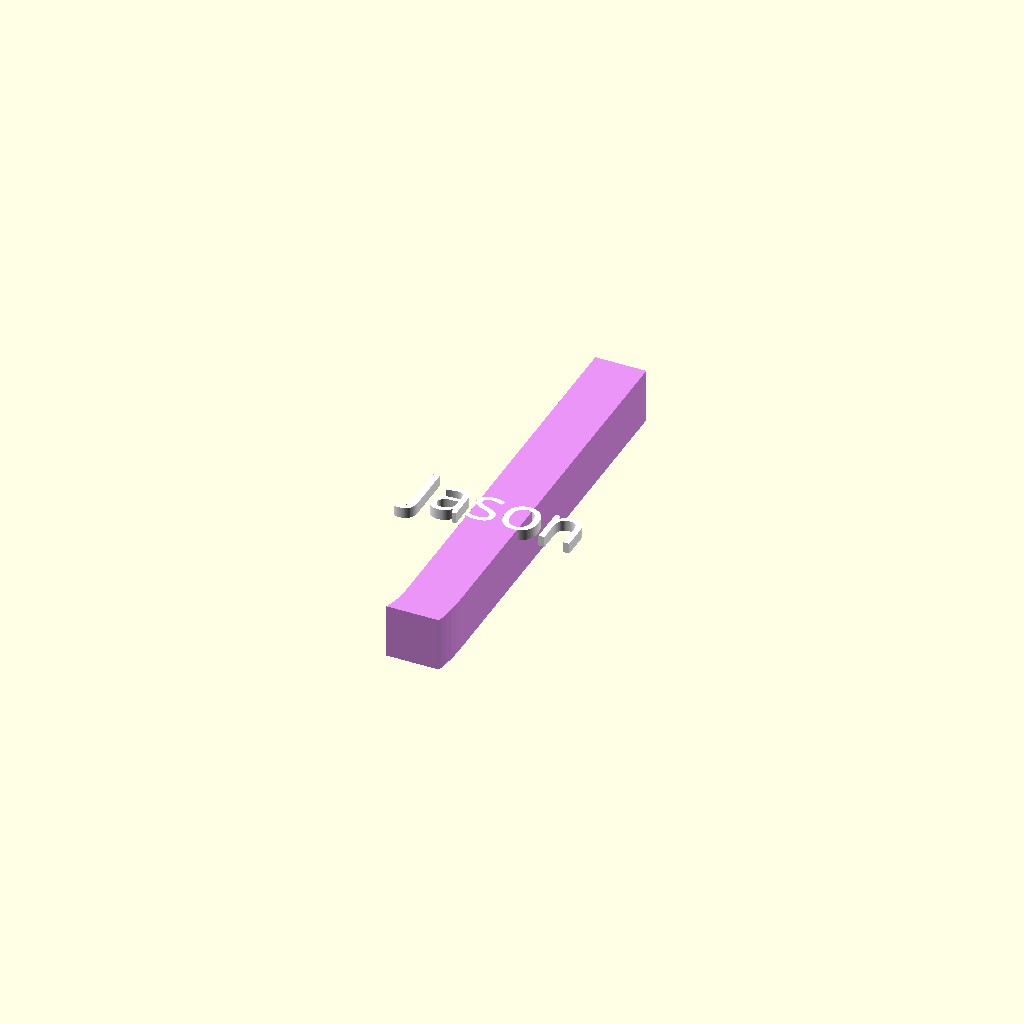
Cell 1: rendered with the file's own defaults.
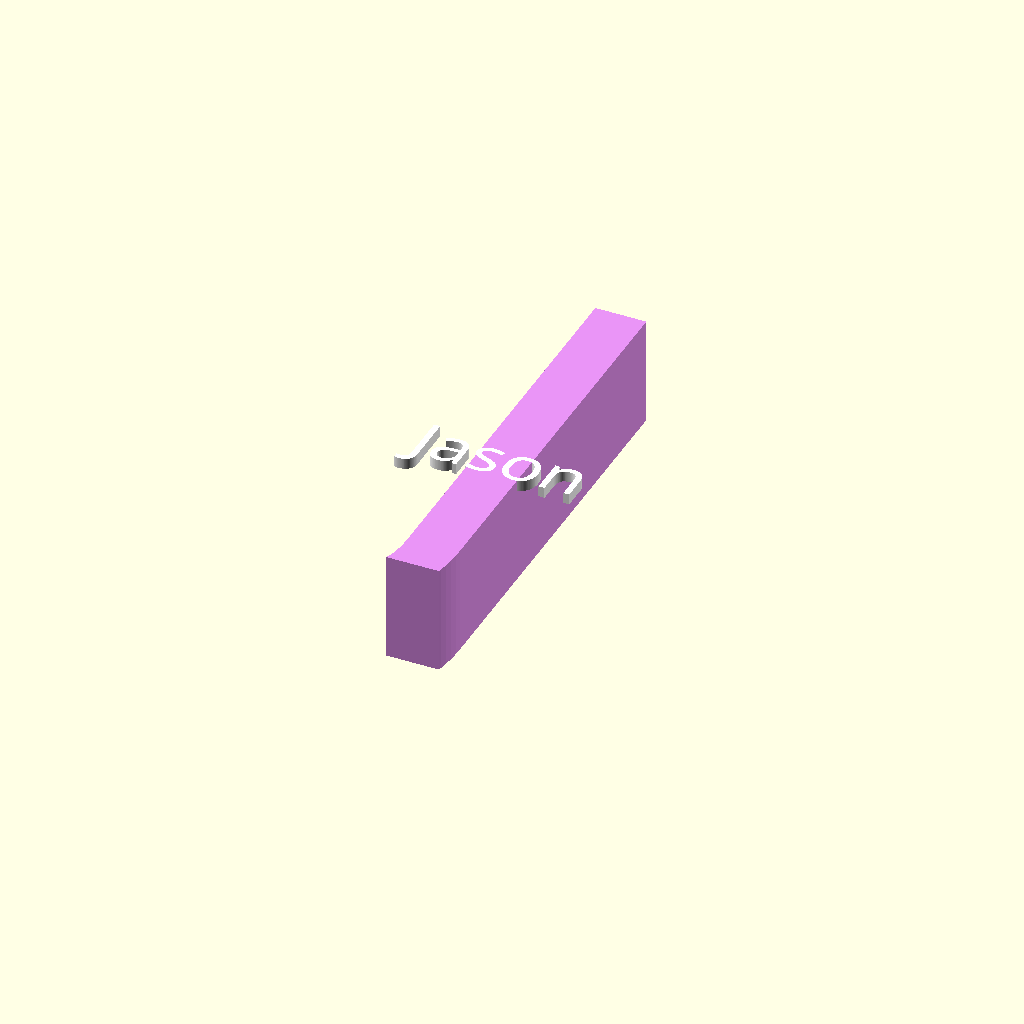
Cell 2: the same model with altezza_base = 40.
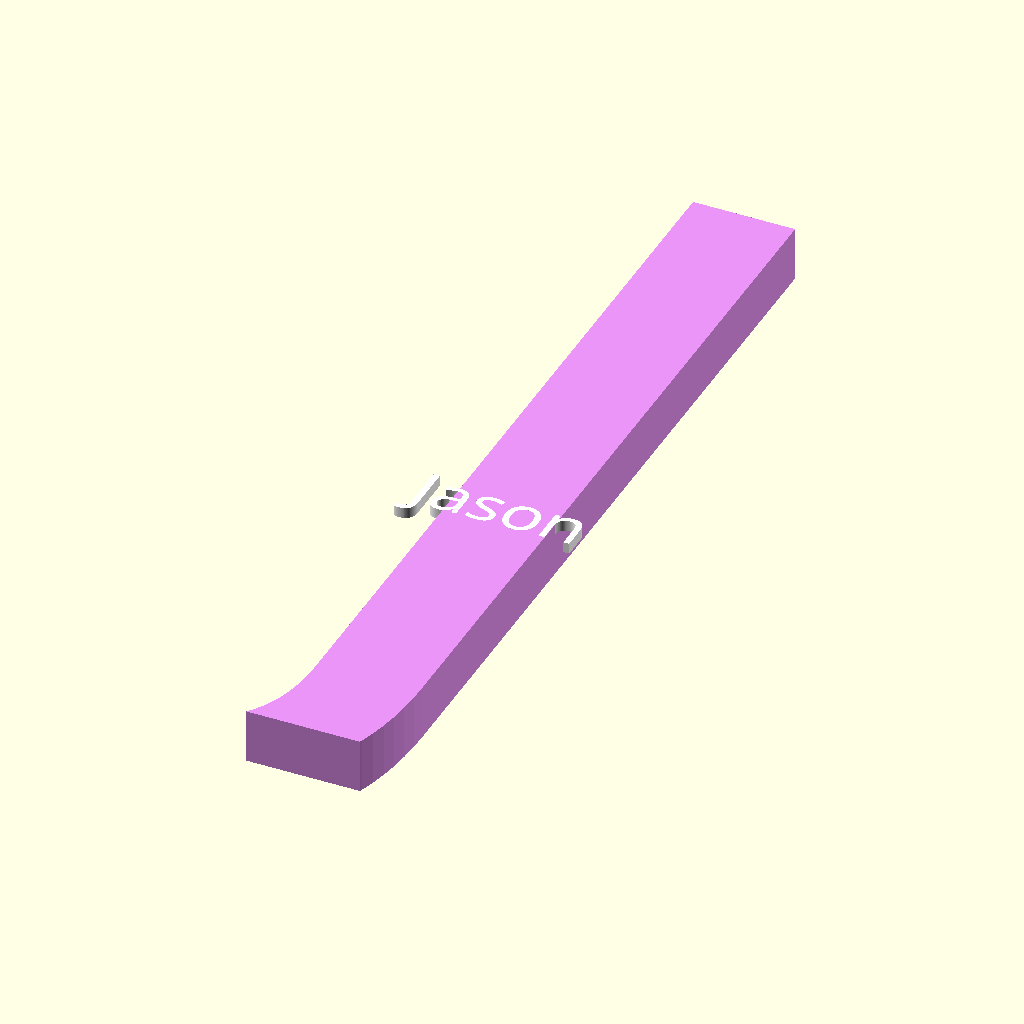
Cell 3 — dimensione_lettera set to 300, the other parameters unchanged.
All cells are drawn from one camera (rotation 55°, 0°, 25°, orthographic, colour scheme Cornfield), so only the parameter changes between them.
The OpenSCAD source (resources/scad/nome_parametrico.scad):
// ============================================================================
// nome_parametrico.scad — NameForge
// ============================================================================

// ── Texte ────────────────────────────────────────────────────────────────────
nome                 = "Jason";
font_base            = "Bebas Neue:style=Regular";
font_corsivo         = "Pacifico:style=Regular";
mostra_base          = 1;
mostra_nome          = 1;

// ── Dimensions (mm) ──────────────────────────────────────────────────────────
altezza_base         = 20;
profondita_incisione = 4;   // 0 = nom affleurant, N = N mm de profondeur
dimensione_lettera   = 150;
dimensione_nome      = 18;
altezza_nome_solido  = 7;   // hauteur totale du bloc nom (incrusté + dépassement)
offset_nome_x        = 0;
offset_nome_y        = 0;
tolleranza           = 0.1;
margine_taglio       = 10;

// nome_preview_z : Z de départ du nom
// preview  : altezza_base - profondita_incisione → nom dans le creux
// export   : 0 → chemin base_avec_nom_export
nome_preview_z       = 0;

// incidi_preview : 1 = générer base avec creux visible
incidi_preview       = 0;

// taglio_base : mm à retirer depuis le bas du bounding box de la lettre
// 0 = pas de coupe (courbe conservée), 30 = coupe haute (lettre très plate)
taglio_base          = 10;

// ── Couleurs ─────────────────────────────────────────────────────────────────
colore_base          = [0.914, 0.580, 0.965];
colore_nome          = [1.000, 1.000, 1.000];

// chanfrein_haut_mm : bord supérieur chanfreiné (biseauté à 45°)
// 0 = désactivé ; ex. 1.5 = chanfrein de 1.5 mm
chanfrein_haut_mm    = 0;

// ── Qualité ──────────────────────────────────────────────────────────────────
$fa = 4;
$fs = 0.4;

// ── Assertions de sécurité ───────────────────────────────────────────────────
assert(len(nome) > 0,
  "Le texte ne peut pas être vide");
assert(profondita_incisione < altezza_base,
  "profondita_incisione doit être < altezza_base");
assert(chanfrein_haut_mm == 0 || chanfrein_haut_mm < altezza_base,
  "chanfrein_haut_mm doit être < altezza_base");
assert(chanfrein_haut_mm == 0 || chanfrein_haut_mm < dimensione_lettera / 2,
  "chanfrein_haut_mm trop grand par rapport à la taille de la lettre");
assert(taglio_base >= 0 && taglio_base < dimensione_lettera * 0.5,
  "taglio_base doit être dans [0, dimensione_lettera/2[");

// ============================================================================
// Modules
// ============================================================================

// Lettre avec bas plat : intersection 3D pour couper la courbe du bas
// taglio_base = 0 → pas de coupe ; taglio_base = 30 → coupe 30 mm depuis le bas
// chanfrein_haut_mm > 0 → biseau 45° sur le bord supérieur
module forme_base() {
    module lettera_2d() {
        text(nome[0],
             size   = dimensione_lettera,
             font   = font_base,
             halign = "center",
             valign = "center");
    }

    module corps() {
        if (chanfrein_haut_mm > 0 && chanfrein_haut_mm < altezza_base) {
            // Parois droites jusqu'à (altezza_base - c), puis biseau sur c mm
            let (c         = chanfrein_haut_mm,
                 scale_top = max(0.01, 1 - 2 * chanfrein_haut_mm / dimensione_lettera)) {
                union() {
                    linear_extrude(height = altezza_base - c, convexity = 10)
                        lettera_2d();
                    translate([0, 0, altezza_base - c])
                        linear_extrude(height = c, convexity = 10, scale = scale_top)
                            lettera_2d();
                }
            }
        } else {
            linear_extrude(height = altezza_base, convexity = 10)
                lettera_2d();
        }
    }

    intersection() {
        corps();
        translate([-dimensione_lettera,
                   -dimensione_lettera * 0.5 + taglio_base,
                   -1])
            cube([dimensione_lettera * 2, dimensione_lettera * 1.5, altezza_base + 2]);
    }
}

module shape_nom() {
    text(nome,
         size   = dimensione_nome,
         font   = font_corsivo,
         halign = "center",
         valign = "center");
}

// Base seule
module base_seule() {
    color(colore_base)
    forme_base();
}

// Base avec creux incrusté visible (pour preview et affichage sans nom)
module base_incisa() {
    color(colore_base)
    difference() {
        forme_base();
        translate([offset_nome_x, offset_nome_y,
                   altezza_base - profondita_incisione + tolleranza])
            linear_extrude(height = profondita_incisione + tolleranza,
                           convexity = 10)
                shape_nom();
    }
}

// Nom seul — Z départ = nome_preview_z, hauteur = altezza_nome_solido
// altezza_nome_solido - profondita_incisione = mm qui dépassent au-dessus du J
module nom_seul() {
    color(colore_nome)
    translate([offset_nome_x, offset_nome_y, nome_preview_z])
        linear_extrude(height = altezza_nome_solido, convexity = 10)
            shape_nom();
}

// Export impression multicolor : creux + bloc nom flush
module base_avec_nom_export() {
    color(colore_base)
    difference() {
        forme_base();
        translate([offset_nome_x, offset_nome_y,
                   altezza_base - profondita_incisione + tolleranza])
            linear_extrude(height = profondita_incisione + tolleranza,
                           convexity = 10)
                shape_nom();
    }
    color(colore_nome)
    translate([offset_nome_x, offset_nome_y,
               altezza_base - profondita_incisione])
        linear_extrude(height = profondita_incisione, convexity = 10)
            shape_nom();
}

// ============================================================================
// Assemblage
// ============================================================================

if (mostra_base && mostra_nome) {
    if (nome_preview_z > 0) {
        if (incidi_preview) base_incisa(); else base_seule();
        nom_seul();
    } else {
        base_avec_nom_export();
    }
}
else if (mostra_base) {
    if (incidi_preview) base_incisa(); else base_seule();
}
else if (mostra_nome) {
    nom_seul();
}
else {
    echo("AVERTISSEMENT: mostra_base=0 ET mostra_nome=0 — rien à générer.");
}
Customizer parameters (derived from the source; name, type, default, range or options):
nome: string, default "Jason"
font_base: string, default "Bebas Neue:style=Regular"
font_corsivo: string, default "Pacifico:style=Regular"
mostra_base: number, default 1
mostra_nome: number, default 1
altezza_base: number, default 20
profondita_incisione: number, default 4
dimensione_lettera: number, default 150
dimensione_nome: number, default 18
altezza_nome_solido: number, default 7
offset_nome_x: number, default 0
offset_nome_y: number, default 0
tolleranza: number, default 0.1
margine_taglio: number, default 10
nome_preview_z: number, default 0
incidi_preview: number, default 0
taglio_base: number, default 10
colore_base: vector, default [0.914, 0.58, 0.965]
colore_nome: vector, default [1, 1, 1]
chanfrein_haut_mm: number, default 0
